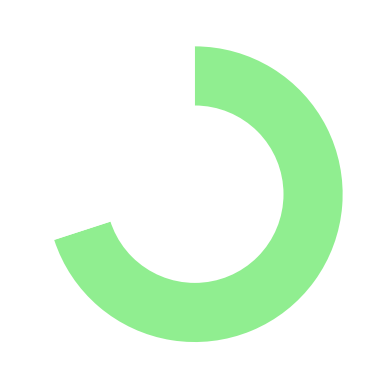

This chart was generated by the following Python code:
import numpy as np
import matplotlib.pyplot as plt

def main():
    print( "aa" )

    # 円グラフを描画
    x = np.array( [70,30] )
    colors = ["lightgreen", "white"]
    plt.pie( x, counterclock=False, startangle=90, colors=colors )
 
    # 中心 (0,0) に 60% の大きさで円を描画
    centre_circle = plt.Circle( ( 0, 0 ), 0.6, color='black', fc='white', linewidth=0 )
    fig = plt.gcf()
    fig.gca().add_artist( centre_circle )

    plt.show()

main()

#<i class="fab fa-java"></i>
#<i class="fab fa-html5"></i>
#<i class="fab fa-css3-alt"></i>
#<i class="fab fa-php"></i>
#<i class="fas fa-database"></i>
#<i class="fab fa-python"></i>

#<i class="fab fa-sass"></i>
